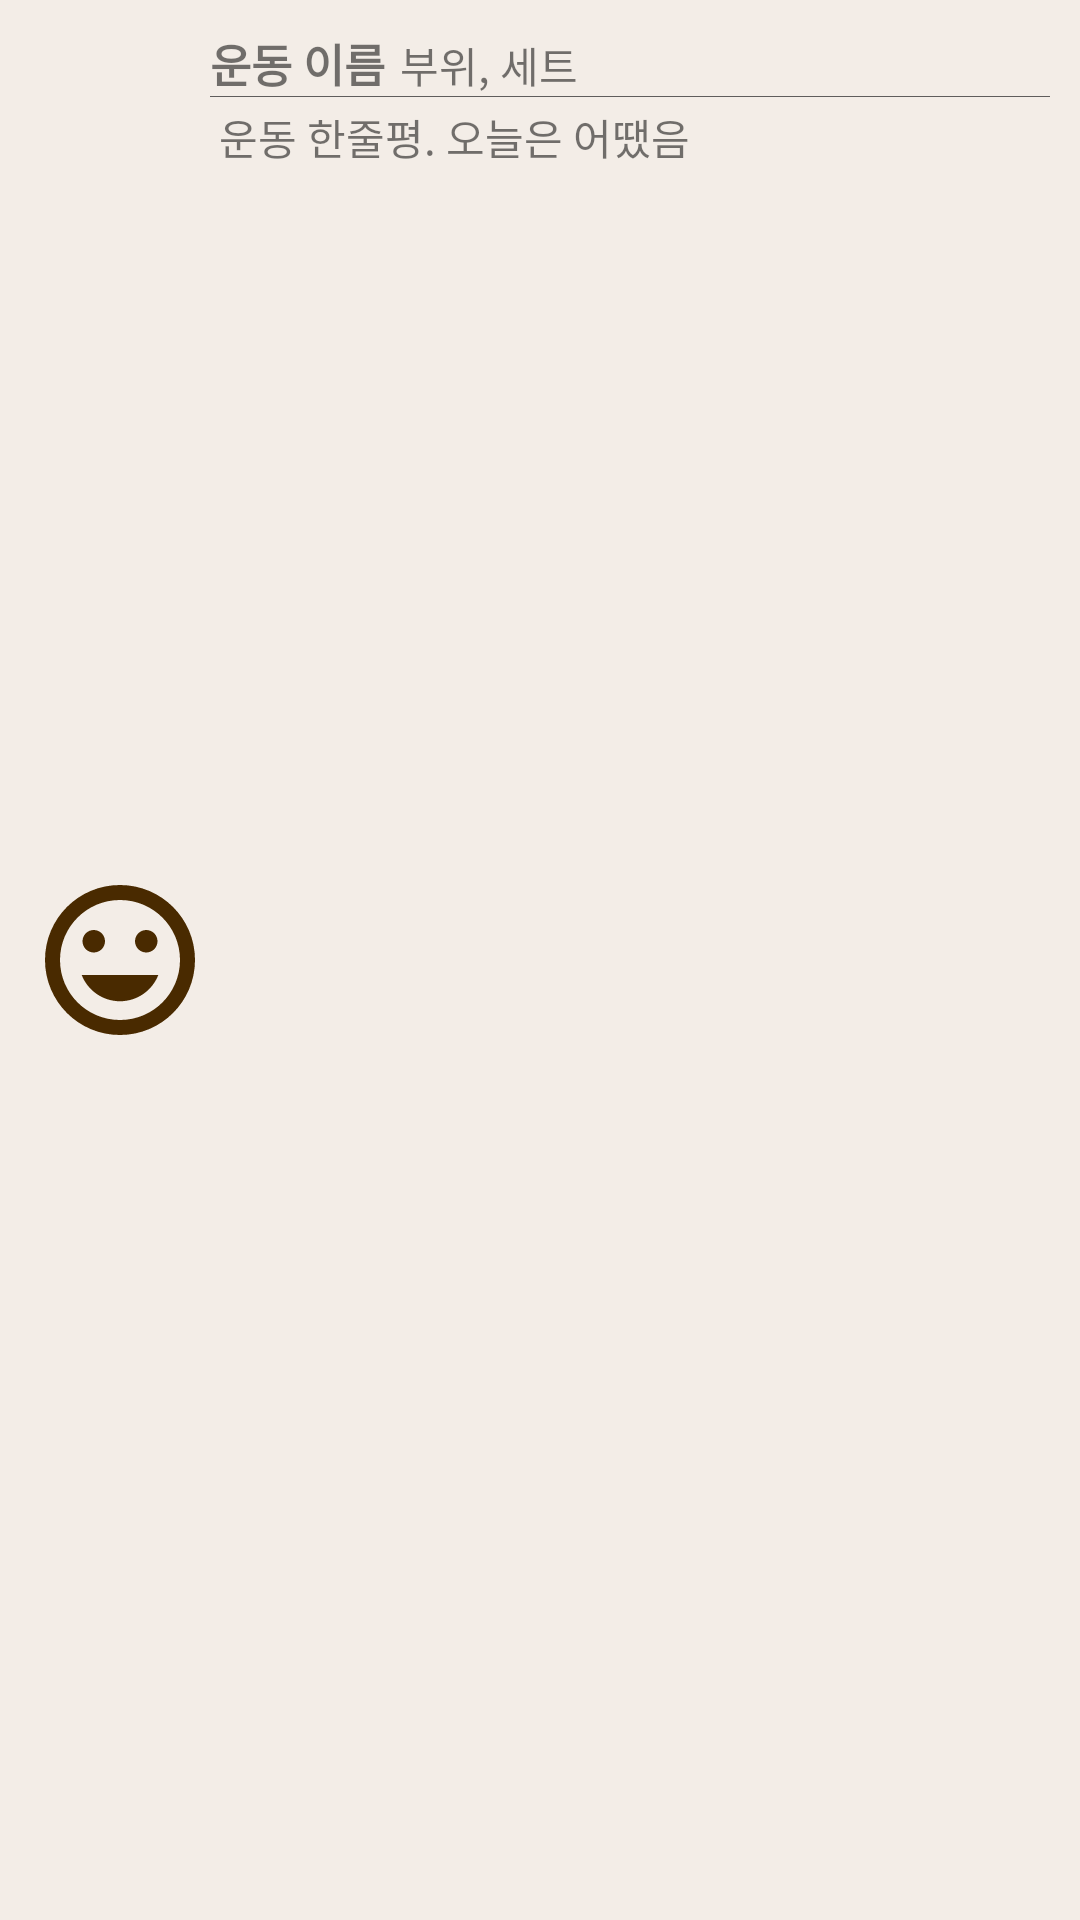

The Android layout XML behind this screen, and the referenced resources:
<!-- AndroidManifest.xml: application theme Theme.OWN -->
<!-- res/layout/diary_dlg_row.xml -->
<?xml version="1.0" encoding="utf-8"?>
<LinearLayout xmlns:android="http://schemas.android.com/apk/res/android"
    xmlns:app="http://schemas.android.com/apk/res-auto"
    android:layout_width="match_parent"
    android:layout_height="wrap_content"
    android:padding="10dp"
    android:background="#D0F1E9E2"
    android:layout_marginVertical="3dp"
    >


    <ImageView
        android:id="@+id/diaryDlgEmoji"
        android:layout_width="120dp"
        android:layout_height="match_parent"
        android:layout_weight="1"
        app:srcCompat="@drawable/ic_baseline_mood_24" />

    <LinearLayout
        android:layout_width="match_parent"
        android:layout_height="match_parent"
        android:layout_weight="1"
        android:orientation="vertical">

        <LinearLayout
            android:layout_width="match_parent"
            android:layout_height="wrap_content">

        <TextView
            android:id="@+id/diaryDlgWorkoutName"
            android:layout_width="wrap_content"
            android:layout_height="wrap_content"
            android:textSize="15dp"
            android:textStyle="bold"
            android:layout_marginRight="5dp"
            android:text="운동 이름" />

        <TextView
            android:id="@+id/diaryDlgWorkoutSub"
            android:layout_width="match_parent"
            android:layout_height="wrap_content"
            android:text="부위, 세트" />

        </LinearLayout>

        <View
            android:layout_width="match_parent"
            android:layout_height="0.3dp"
            android:background="#D8454444"/>

        <TextView
            android:id="@+id/diaryDlgOneLine"
            android:layout_width="match_parent"
            android:layout_height="wrap_content"
            android:padding="3dp"
            android:text="운동 한줄평. 오늘은 어땠음" />
    </LinearLayout>
</LinearLayout>
<!-- resources referenced by this layout -->
<resources>
  <!-- drawable ic_baseline_mood_24 (drawable) -->
  <vector android:height="24dp" android:tint="#492A00"
      android:viewportHeight="24" android:viewportWidth="24"
      android:width="24dp" xmlns:android="http://schemas.android.com/apk/res/android">
      <path android:fillColor="@android:color/white" android:pathData="M11.99,2C6.47,2 2,6.48 2,12s4.47,10 9.99,10C17.52,22 22,17.52 22,12S17.52,2 11.99,2zM12,20c-4.42,0 -8,-3.58 -8,-8s3.58,-8 8,-8 8,3.58 8,8 -3.58,8 -8,8zM15.5,11c0.83,0 1.5,-0.67 1.5,-1.5S16.33,8 15.5,8 14,8.67 14,9.5s0.67,1.5 1.5,1.5zM8.5,11c0.83,0 1.5,-0.67 1.5,-1.5S9.33,8 8.5,8 7,8.67 7,9.5 7.67,11 8.5,11zM12,17.5c2.33,0 4.31,-1.46 5.11,-3.5L6.89,14c0.8,2.04 2.78,3.5 5.11,3.5z"/>
  </vector>
  <style name="Theme.OWN" parent="Theme.MaterialComponents.DayNight.DarkActionBar">
          
          <item name="colorPrimary">@color/own_skyblue</item>
          <item name="colorPrimaryVariant">@color/own_skyblue_dark</item>
          <item name="colorOnPrimary">@color/white</item>
          
          <item name="colorSecondary">@color/teal_200</item>
          <item name="colorSecondaryVariant">@color/teal_700</item>
          <item name="colorOnSecondary">@color/black</item>
          
          <item name="android:statusBarColor" tools:targetApi="l">?attr/colorPrimaryVariant</item>
          
      </style>
  <color name="own_skyblue">#FF3FC7D9</color>
  <color name="own_skyblue_dark">#C6067280</color>
  <color name="white">#FFFFFFFF</color>
  <color name="teal_200">#FF03DAC5</color>
  <color name="teal_700">#FF018786</color>
  <color name="black">#FF000000</color>
</resources>
